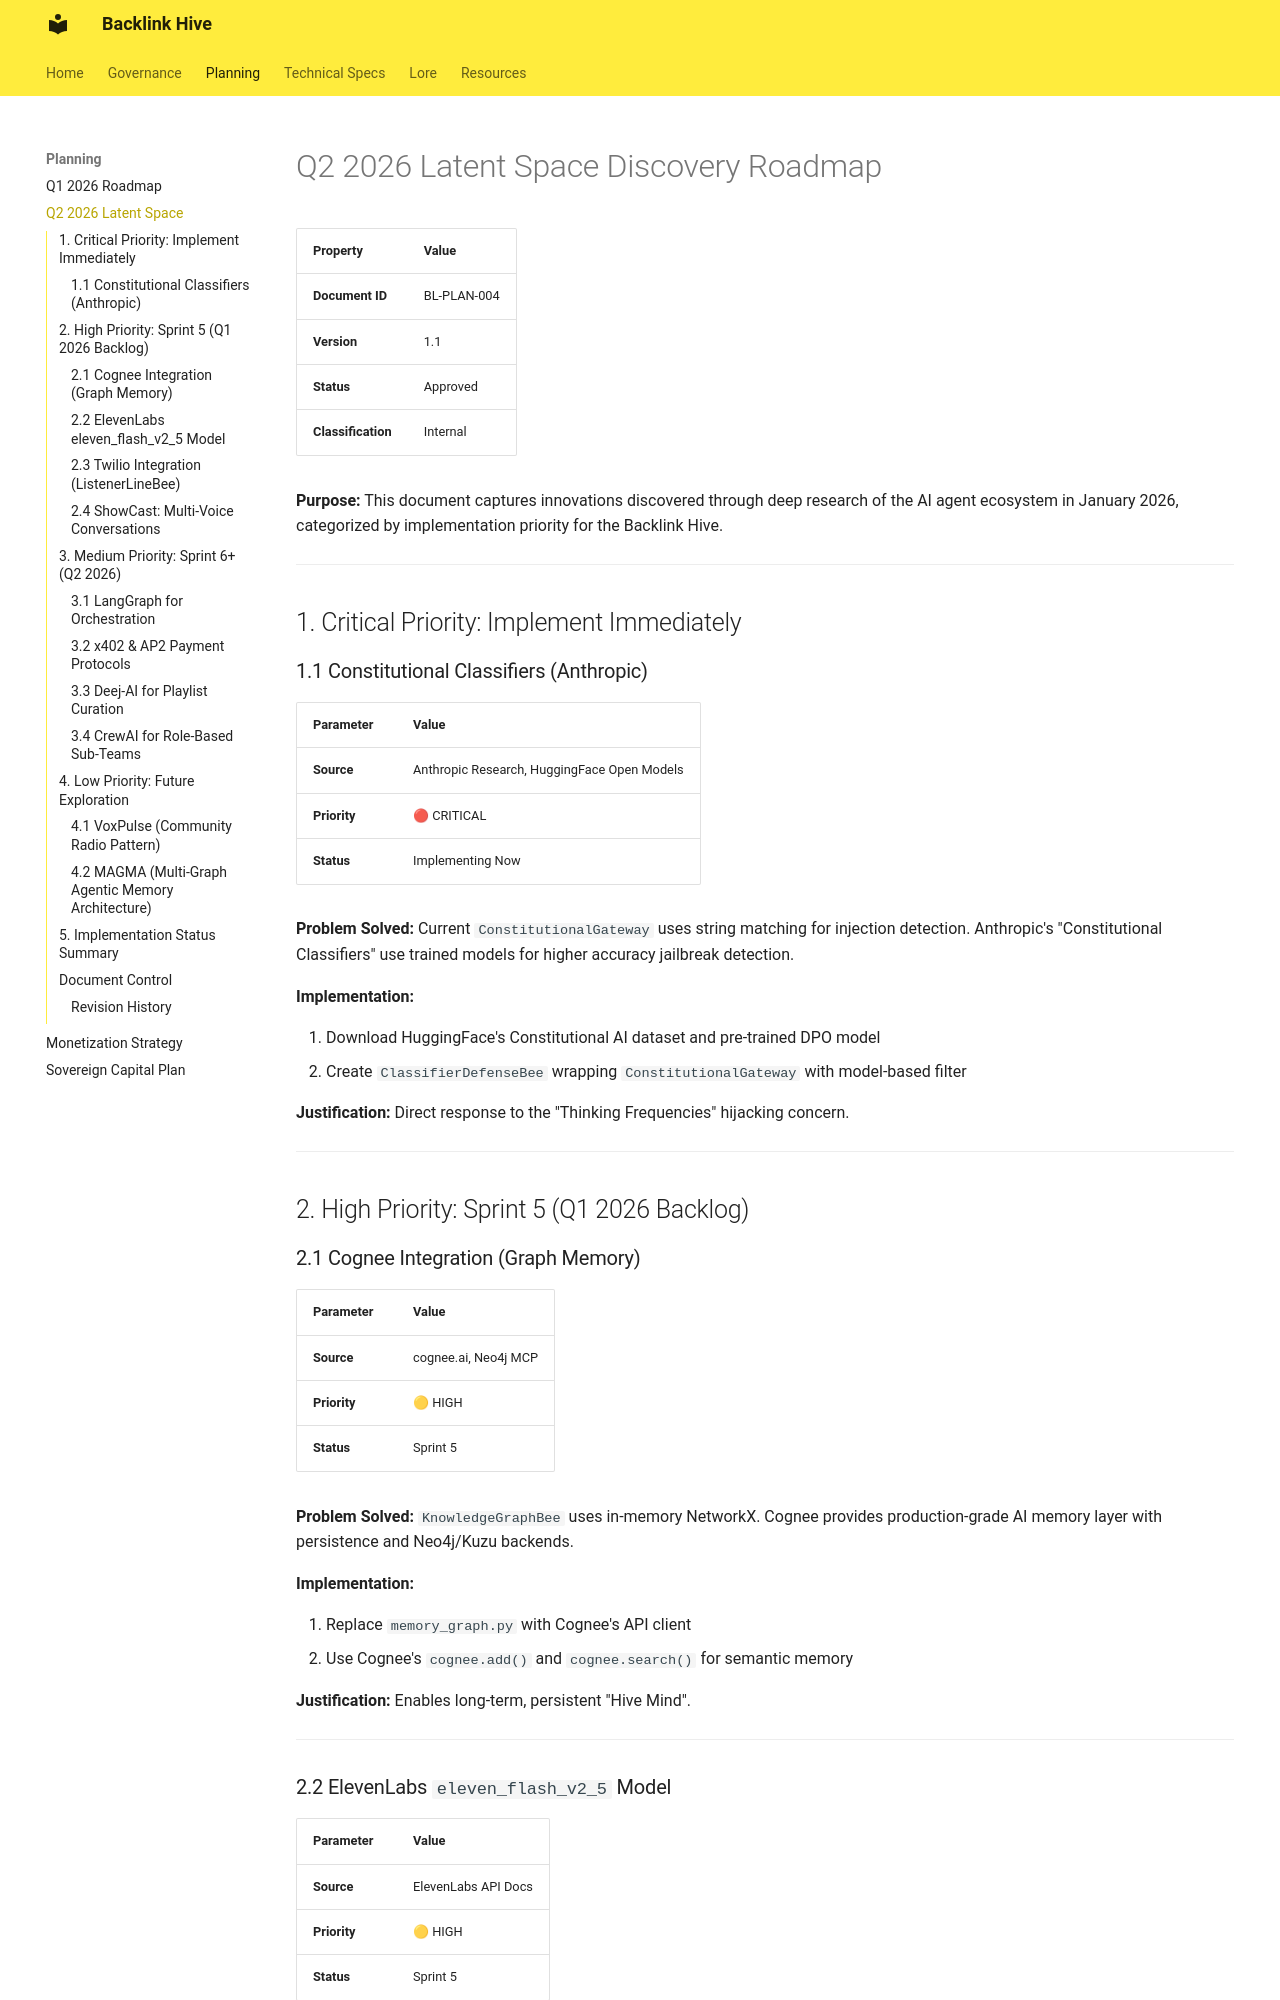

repository: fuzzywigg/Backlink · page: q2_2026_latent_space_roadmap/index.html · generator: mkdocs

# Q2 2026 Latent Space Discovery Roadmap

| Property           | Value                          |
|--------------------|--------------------------------|
| **Document ID**    | BL-PLAN-004                    |
| **Version**        | 1.1                            |
| **Status**         | Approved                       |
| **Classification** | Internal                       |

**Purpose:** This document captures innovations discovered through deep research of the AI agent ecosystem in January 2026, categorized by implementation priority for the Backlink Hive.

---

## 1. Critical Priority: Implement Immediately

### 1.1 Constitutional Classifiers (Anthropic)

| Parameter | Value |
|-----------|-------|
| **Source** | Anthropic Research, HuggingFace Open Models |
| **Priority** | 🔴 CRITICAL |
| **Status** | Implementing Now |

**Problem Solved:** Current `ConstitutionalGateway` uses string matching for injection detection. Anthropic's "Constitutional Classifiers" use trained models for higher accuracy jailbreak detection.

**Implementation:**

1. Download HuggingFace's Constitutional AI dataset and pre-trained DPO model
2. Create `ClassifierDefenseBee` wrapping `ConstitutionalGateway` with model-based filter

**Justification:** Direct response to the "Thinking Frequencies" hijacking concern.

---

## 2. High Priority: Sprint 5 (Q1 2026 Backlog)

### 2.1 Cognee Integration (Graph Memory)

| Parameter | Value |
|-----------|-------|
| **Source** | cognee.ai, Neo4j MCP |
| **Priority** | 🟡 HIGH |
| **Status** | Sprint 5 |

**Problem Solved:** `KnowledgeGraphBee` uses in-memory NetworkX. Cognee provides production-grade AI memory layer with persistence and Neo4j/Kuzu backends.

**Implementation:**

1. Replace `memory_graph.py` with Cognee's API client
2. Use Cognee's `cognee.add()` and `cognee.search()` for semantic memory

**Justification:** Enables long-term, persistent "Hive Mind".

---
